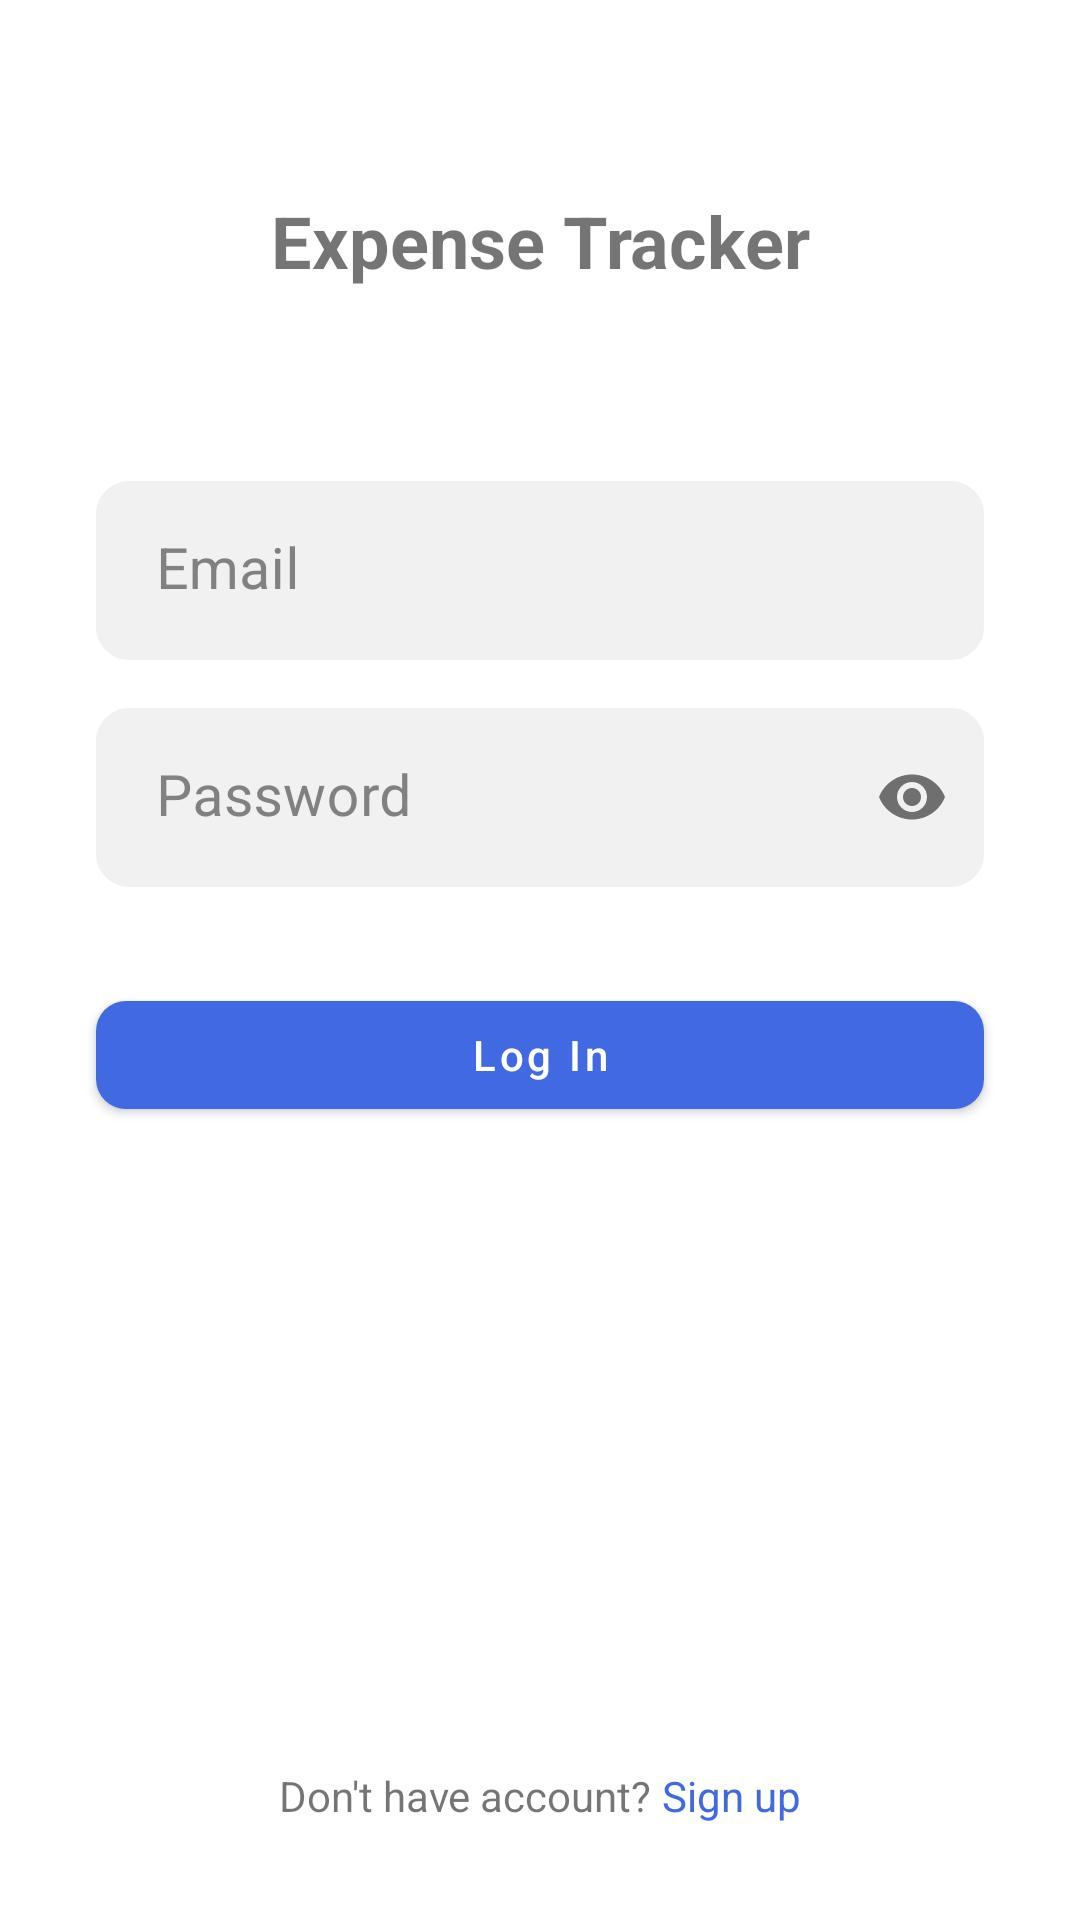

Android layout source for this screen:
<!-- AndroidManifest.xml: application theme Theme.Chamberly -->
<!-- res/layout/activity_main.xml -->
<?xml version="1.0" encoding="utf-8"?>
<androidx.constraintlayout.widget.ConstraintLayout xmlns:android="http://schemas.android.com/apk/res/android"
    xmlns:app="http://schemas.android.com/apk/res-auto"
    xmlns:tools="http://schemas.android.com/tools"
    android:id="@+id/main"
    android:layout_width="match_parent"
    android:layout_height="match_parent"
    tools:context=".MainActivity">

    <TextView
        android:id="@+id/textView"
        android:layout_width="wrap_content"
        android:layout_height="wrap_content"
        android:layout_marginTop="64dp"
        android:text="Expense Tracker"
        android:textSize="24sp"
        android:textStyle="bold"
        app:layout_constraintEnd_toEndOf="parent"
        app:layout_constraintStart_toStartOf="parent"
        app:layout_constraintTop_toTopOf="parent" />

    <com.google.android.material.textfield.TextInputLayout
        android:id="@+id/etLoginEmail"
        android:layout_width="match_parent"
        android:layout_height="wrap_content"
        android:layout_gravity="center_vertical"
        android:layout_marginHorizontal="32dp"
        android:layout_marginTop="64dp"
        android:background="@drawable/edit_text_border"
        android:gravity="center_vertical"
        android:paddingVertical="0dp"
        android:paddingStart="4dp"
        android:textColorHint="@color/dark_gray"
        app:boxBackgroundColor="@color/transparent"
        app:boxStrokeColor="@color/blue"
        app:boxStrokeWidth="0dp"
        app:endIconMode="clear_text"
        app:hintTextColor="@color/blue"
        app:layout_constraintEnd_toEndOf="parent"
        app:layout_constraintStart_toStartOf="parent"
        app:layout_constraintTop_toBottomOf="@+id/textView"
        app:startIconDrawable="@drawable/baseline_email_24"
        app:startIconTint="@color/blue"
        tools:ignore="RtlSymmetry">

        <com.google.android.material.textfield.TextInputEditText
            android:id="@+id/etLoginEmailText"
            android:layout_width="match_parent"
            android:layout_height="wrap_content"
            android:background="@color/transparent"
            android:hint="Email"
            android:inputType="text"
            android:textColor="@color/dark_gray"
            android:textColorHint="@color/dark_gray"
            android:textSize="19sp" />

    </com.google.android.material.textfield.TextInputLayout>


    <com.google.android.material.textfield.TextInputLayout
        android:id="@+id/etLoginPassword"
        android:layout_width="match_parent"
        android:layout_height="wrap_content"
        android:layout_gravity="center_vertical"
        android:layout_marginHorizontal="32dp"
        android:layout_marginTop="16dp"
        android:background="@drawable/edit_text_border"
        android:gravity="center_vertical"
        android:paddingVertical="0dp"
        android:paddingStart="4dp"
        android:textColorHint="@color/dark_gray"
        app:boxBackgroundColor="@color/transparent"
        app:boxStrokeColor="@color/blue"
        app:boxStrokeWidth="0dp"
        app:hintTextColor="@color/blue"
        app:layout_constraintEnd_toEndOf="parent"
        app:layout_constraintStart_toStartOf="parent"
        app:layout_constraintTop_toBottomOf="@+id/etLoginEmail"
        app:passwordToggleEnabled="true"
        tools:ignore="RtlSymmetry">

        <com.google.android.material.textfield.TextInputEditText
            android:id="@+id/etLoginPasswordText"
            android:layout_width="match_parent"
            android:layout_height="wrap_content"
            android:background="@color/transparent"
            android:hint="Password"
            android:inputType="textPassword"
            android:textColor="@color/dark_gray"
            android:textColorHint="@color/dark_gray"
            android:textSize="19sp" />

    </com.google.android.material.textfield.TextInputLayout>

    <com.google.android.material.button.MaterialButton
        android:id="@+id/btnLogin"
        style="@style/btnStyle"
        android:layout_width="0dp"
        android:layout_height="wrap_content"
        android:layout_marginTop="32dp"
        android:text="Log In"
        app:layout_constraintEnd_toEndOf="@+id/etLoginPassword"
        app:layout_constraintStart_toStartOf="@+id/etLoginPassword"
        app:layout_constraintTop_toBottomOf="@+id/etLoginPassword" />

    <LinearLayout
        android:layout_width="wrap_content"
        android:layout_height="wrap_content"
        android:orientation="horizontal"
        android:layout_marginBottom="32dp"
        app:layout_constraintBottom_toBottomOf="parent"
        app:layout_constraintEnd_toEndOf="parent"
        app:layout_constraintStart_toStartOf="parent">

        <TextView
            android:id="@+id/textView3"
            android:layout_width="wrap_content"
            android:layout_height="wrap_content"
            android:text="Don't have account? " />

        <TextView
            android:id="@+id/tvSignup"
            android:layout_width="wrap_content"
            android:layout_height="wrap_content"
            android:textColor="@color/blue"
            android:text="Sign up" />
    </LinearLayout>

    <ProgressBar
        android:id="@+id/progressBar"
        style="?android:attr/progressBarStyle"
        android:layout_width="wrap_content"
        android:layout_height="wrap_content"
        android:visibility="gone"
        app:layout_constraintBottom_toBottomOf="@+id/btnLogin"
        app:layout_constraintEnd_toEndOf="@+id/btnLogin"
        app:layout_constraintStart_toStartOf="@+id/btnLogin"
        app:layout_constraintTop_toTopOf="@+id/btnLogin" />


</androidx.constraintlayout.widget.ConstraintLayout>
<!-- resources referenced by this layout -->
<resources>
  <color name="blue">#4169E1</color>
  <color name="dark_gray">#818181</color>
  <color name="transparent">#00000000</color>
  <!-- drawable edit_text_border (drawable) -->
  <?xml version="1.0" encoding="utf-8"?>
  <selector xmlns:android="http://schemas.android.com/apk/res/android">
  
      
      <item android:state_enabled="true" android:state_focused="true">
          <shape android:shape="rectangle">
              <solid android:color="@color/white" />
              <corners android:radius="10dp"/>
              <stroke android:width="2dp" android:color="@color/blue" />
          </shape>
      </item>
  
      
      <item android:state_enabled="true">
          <shape android:shape="rectangle">
              <solid android:color="@color/light_gray" />
              <corners android:radius="10dp"/>
              <stroke android:width="2dp" android:color="@color/light_gray" />
          </shape>
      </item>
  
  
  
  </selector>
  <style name="btnStyle" parent="Widget.MaterialComponents.Button">
          <item name="shapeAppearanceOverlay">@style/ShapeAppearanceOverlay.MyApp.Button.Rounded</item>
          <item name="rippleColor">@color/light_gray</item>
          <item name="textAllCaps">false</item>
      </style>
  <style name="Theme.Chamberly" parent="Base.Theme.Chamberly" />
  <color name="white">#FFFFFFFF</color>
  <color name="light_gray" tools:ignore="MissingDefaultResource">#F1F1F1</color>
  <style name="ShapeAppearanceOverlay.MyApp.Button.Rounded" parent="">
          <item name="cornerFamily">rounded</item>
          <item name="cornerSize">10dp</item>
      </style>
  <style name="Base.Theme.Chamberly" parent="Theme.MaterialComponents.DayNight.NoActionBar">
          
          <item name="colorPrimary">@color/blue</item>
          <item name="colorPrimaryVariant">@color/purple_700</item>
          <item name="colorOnPrimary">@color/white</item>
          
          <item name="colorSecondary">@color/teal_200</item>
          <item name="colorSecondaryVariant">@color/teal_700</item>
          <item name="colorOnSecondary">@color/black</item>
          
          <item name="colorPrimaryDark">@color/light_gray</item>
          
      </style>
  <color name="purple_700">#FF3700B3</color>
  <color name="teal_200">#4169E1</color>
  <color name="teal_700">#FF018786</color>
  <color name="black">#FF000000</color>
</resources>
